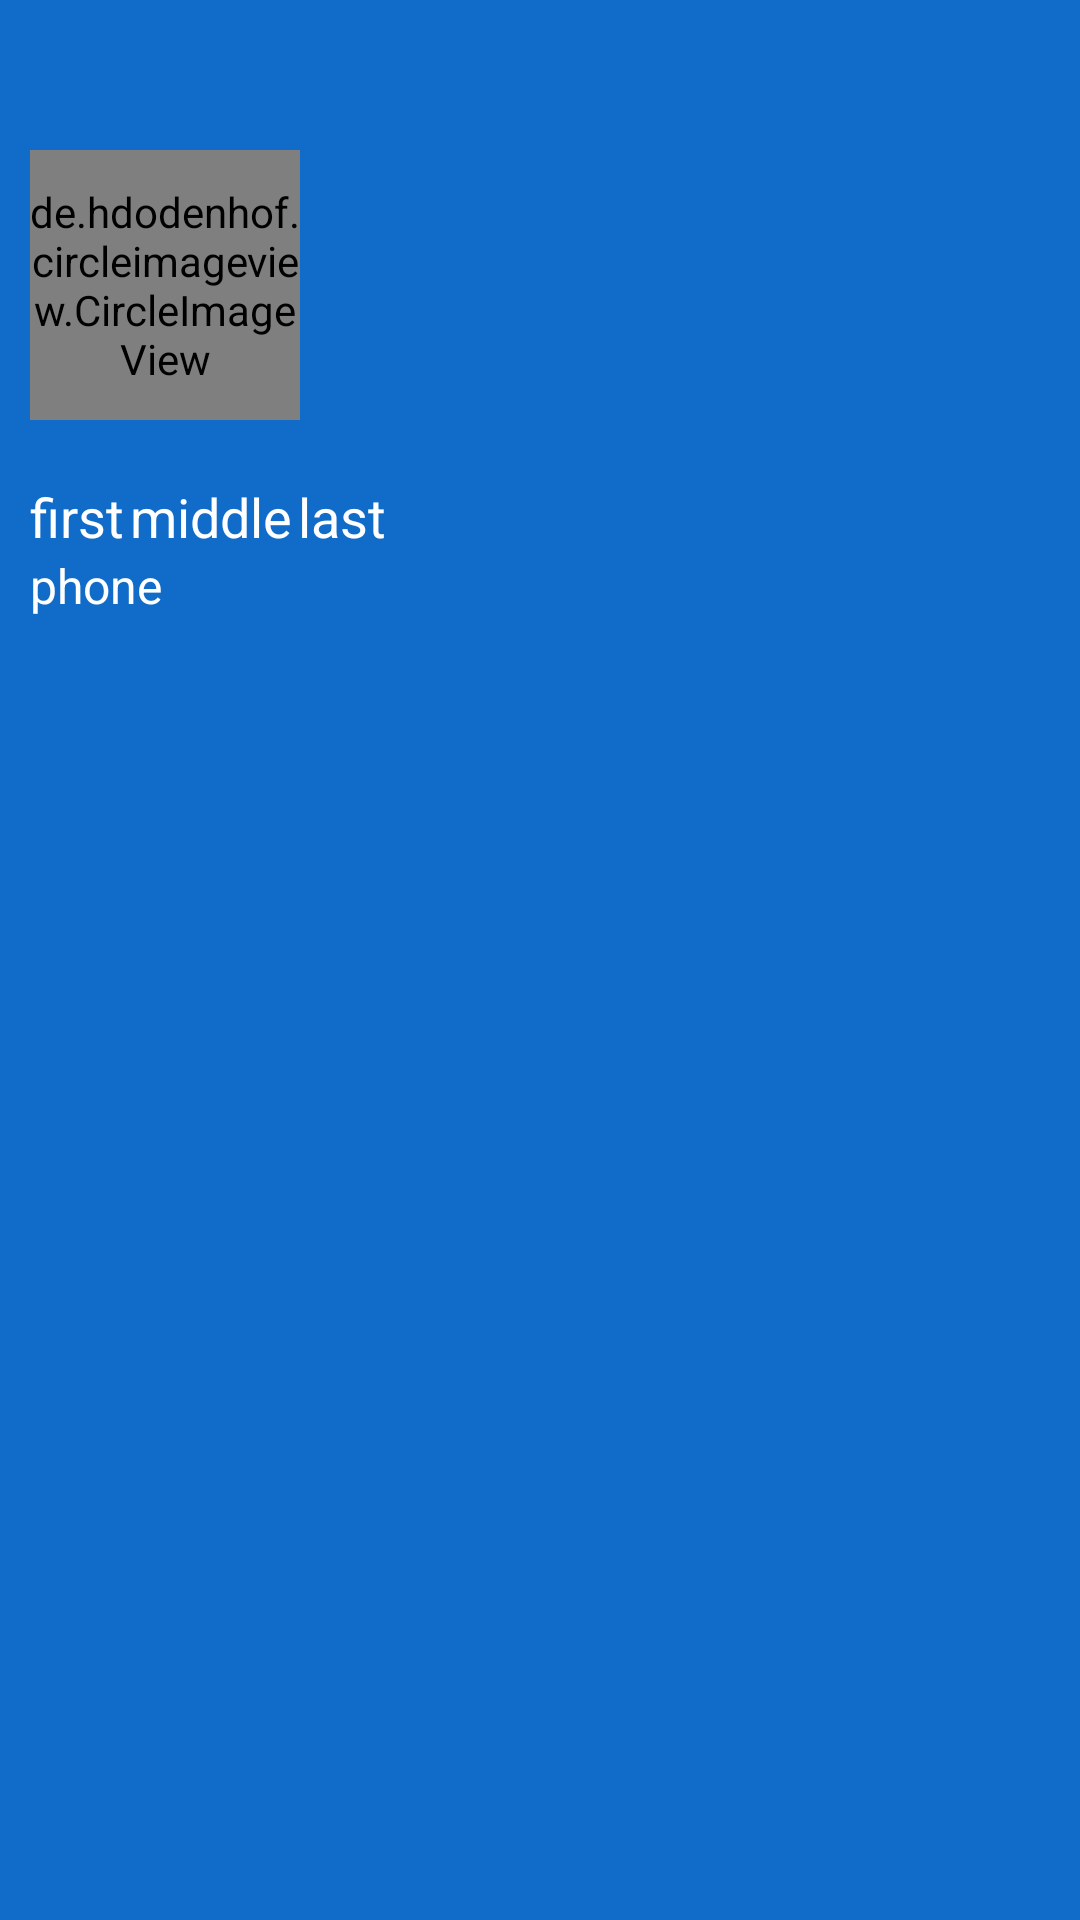

Reconstruct the res/layout file that produces this screen, plus the resources it refers to.
<!-- AndroidManifest.xml: application theme Theme.CipherTalk -->
<!-- res/layout/main_screen_navmenu_header.xml -->
<androidx.appcompat.widget.LinearLayoutCompat xmlns:android="http://schemas.android.com/apk/res/android"
    xmlns:app="http://schemas.android.com/apk/res-auto"
    android:layout_width="match_parent"
    android:layout_height="wrap_content"
    android:background="@color/main"
    android:orientation="vertical">

    <RelativeLayout
        android:layout_width="match_parent"
        android:layout_height="wrap_content"
        >

        <de.hdodenhof.circleimageview.CircleImageView
            android:id="@+id/profile_photo_navHeader"
            android:layout_width="90dp"
            android:layout_height="90dp"
            android:layout_marginStart="10dp"
            android:layout_marginTop="50dp"
            android:layout_alignParentStart="true"
            android:layout_alignParentTop="true"
            android:src="@drawable/user_profile"
            app:civ_border_color="@color/light_grey"
            app:civ_circle_background_color="@color/light_grey" />

        <ImageView
            android:layout_width="wrap_content"
            android:layout_height="wrap_content"
            android:layout_alignParentEnd="true"
            android:layout_marginTop="50dp"
            android:layout_marginEnd="20dp"
            android:layout_alignParentTop="true"
            android:src="@drawable/sun" />
    </RelativeLayout>


    <LinearLayout
        android:layout_width="wrap_content"
        android:layout_height="wrap_content"
        android:layout_gravity="start"
        android:layout_marginStart="10dp"
        android:layout_marginTop="20dp"
        android:orientation="horizontal">

        <TextView
            android:id="@+id/profile_firstname_navmenu"
            android:layout_width="match_parent"
            android:layout_height="wrap_content"
            android:gravity="center"
            android:text="first"
            android:layout_marginEnd="2dp"
            android:textAlignment="center"
            android:textColor="@color/white"
            android:textSize="18sp" />

        <TextView
            android:id="@+id/profile_middlename_navmenu"
            android:layout_width="match_parent"
            android:layout_height="wrap_content"
            android:layout_marginEnd="2dp"
            android:gravity="center"
            android:text="middle"
            android:textAlignment="center"
            android:textColor="@color/white"
            android:textSize="18sp" />

        <TextView
            android:id="@+id/profile_lastname_navmenu"
            android:layout_width="match_parent"
            android:layout_height="wrap_content"
            android:gravity="center"
            android:text="last"
            android:textAlignment="center"
            android:textColor="@color/white"
            android:textSize="18sp" />

    </LinearLayout>

    <TextView
        android:id="@+id/profile_email_navmenu"
        android:layout_width="wrap_content"
        android:layout_height="wrap_content"
        android:layout_marginStart="10dp"
        android:layout_marginBottom="10dp"
        android:text="phone"
        android:textColor="@color/white"
        android:textSize="16sp" />

</androidx.appcompat.widget.LinearLayoutCompat>
<!-- resources referenced by this layout -->
<resources>
  <color name="light_grey">#76838F</color>
  <color name="main">#106CC8</color>
  <color name="white">#FFFFFFFF</color>
  <style name="Theme.CipherTalk" parent="Theme.AppCompat.NoActionBar">
  
          
          <item name="colorPrimary">@color/purple_500</item>
          <item name="colorPrimaryVariant">@color/purple_700</item>
          <item name="colorOnPrimary">@color/white</item>
  
          
          <item name="colorSecondary">@color/teal_200</item>
          <item name="colorSecondaryVariant">@color/teal_700</item>
          <item name="colorOnSecondary">@color/black</item>
  
          
          <item name="android:statusBarColor" tools:targetApi="l">@color/status_bar</item>
          
      </style>
  <color name="purple_500">#FF6200EE</color>
  <color name="purple_700">#FF3700B3</color>
  <color name="teal_200">#FF03DAC5</color>
  <color name="teal_700">#FF018786</color>
  <color name="black">#FF000000</color>
</resources>
